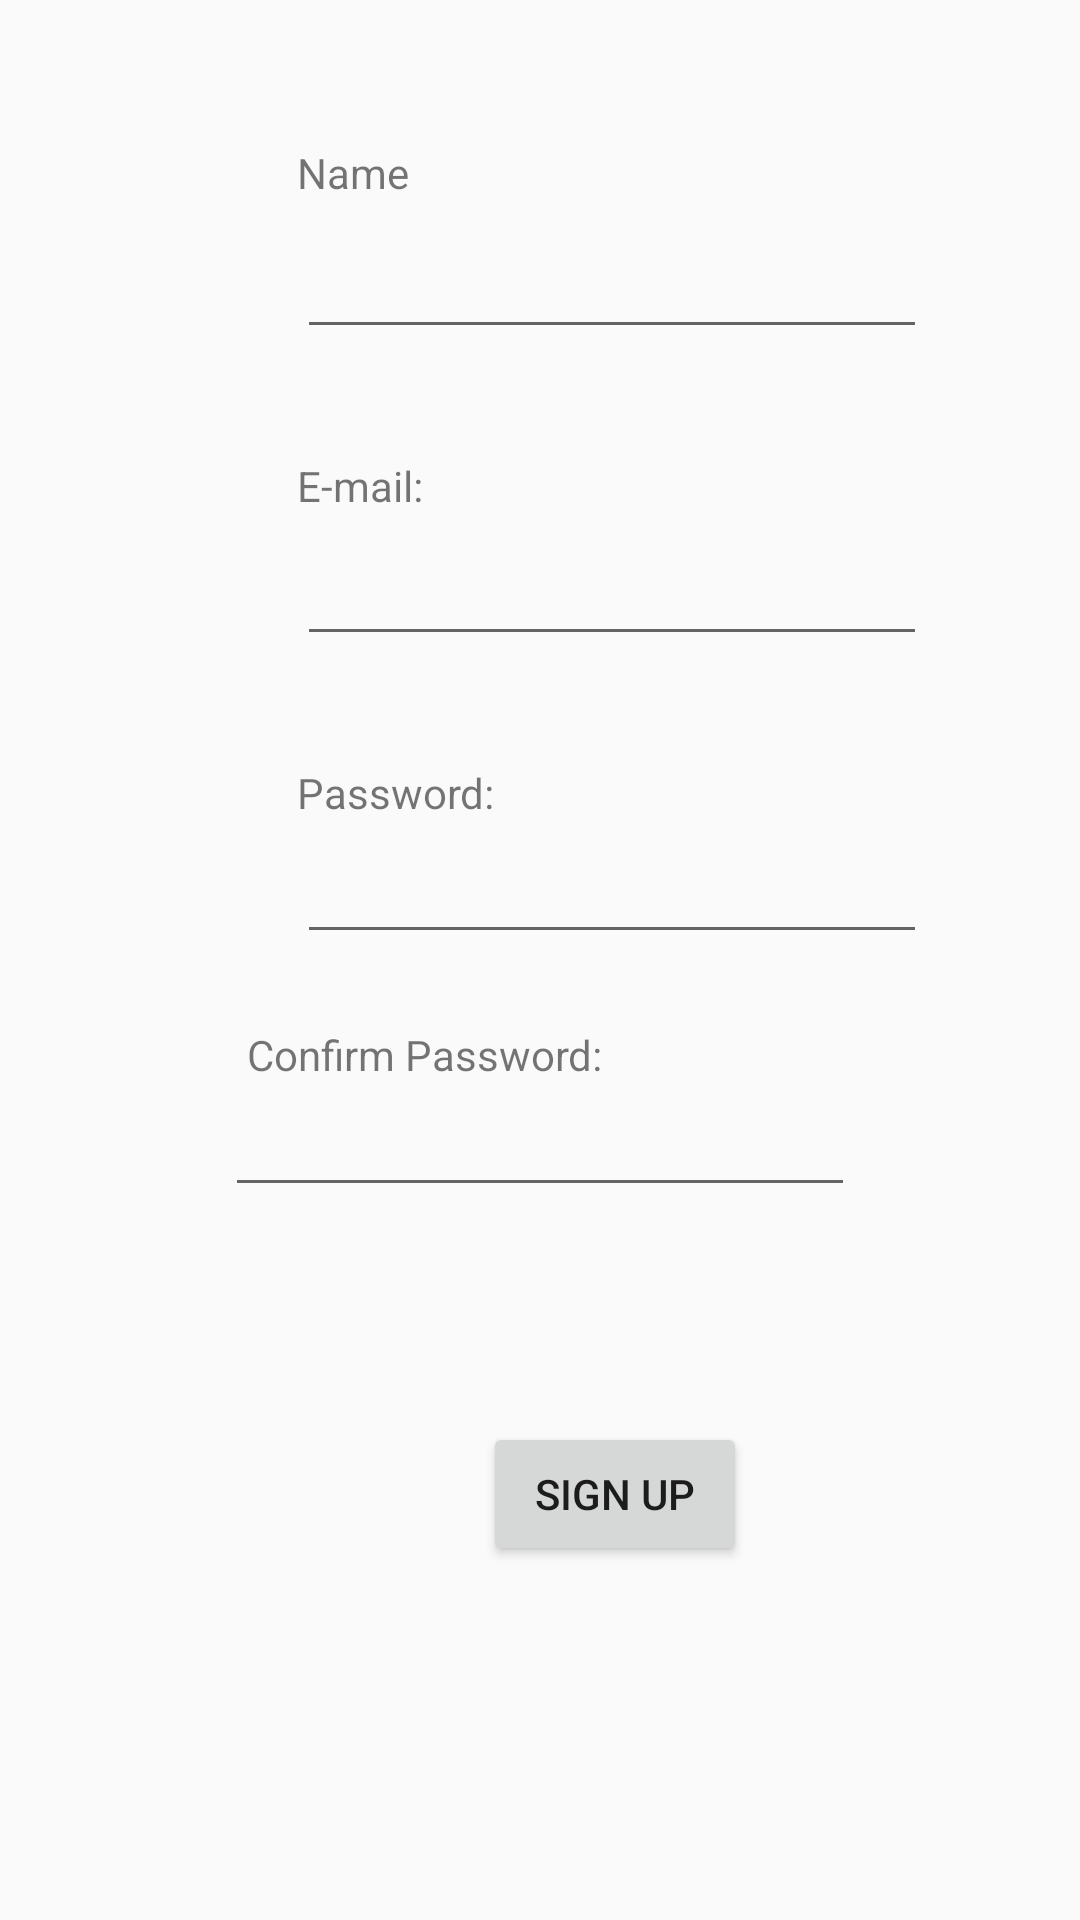

Produce the Android XML layout that renders to this screen, including the resource entries it uses.
<!-- AndroidManifest.xml: application theme AppTheme -->
<!-- res/layout/activity_account_signup.xml -->
<?xml version="1.0" encoding="utf-8"?>
<android.support.constraint.ConstraintLayout xmlns:android="http://schemas.android.com/apk/res/android"
    xmlns:app="http://schemas.android.com/apk/res-auto"
    xmlns:tools="http://schemas.android.com/tools"
    android:layout_width="match_parent"
    android:layout_height="match_parent"
    tools:context=".AccountSignup">

    <Button
        android:id="@+id/signup_btn"
        android:layout_width="wrap_content"
        android:layout_height="wrap_content"
        android:layout_marginStart="161dp"
        android:layout_marginEnd="162dp"
        android:onClick="createUser"
        android:text="@string/signup"
        app:layout_constraintBottom_toBottomOf="parent"
        app:layout_constraintEnd_toEndOf="parent"
        app:layout_constraintHorizontal_bias="0.0"
        app:layout_constraintStart_toStartOf="parent"
        app:layout_constraintTop_toBottomOf="@+id/confirm_pass"
        app:layout_constraintVertical_bias="0.377" />

    <EditText
        android:id="@+id/name_edit"
        android:layout_width="wrap_content"
        android:layout_height="wrap_content"
        android:layout_marginStart="99dp"
        android:layout_marginTop="5dp"
        android:layout_marginEnd="99dp"
        android:ems="10"
        android:inputType="textPersonName"
        app:layout_constraintEnd_toEndOf="parent"
        app:layout_constraintHorizontal_bias="0.0"
        app:layout_constraintStart_toStartOf="parent"
        app:layout_constraintTop_toBottomOf="@+id/name_text" />

    <EditText
        android:id="@+id/password_login"
        android:layout_width="wrap_content"
        android:layout_height="wrap_content"
        android:layout_marginStart="99dp"
        android:layout_marginEnd="99dp"
        android:ems="10"
        android:inputType="textPassword"
        app:layout_constraintEnd_toEndOf="parent"
        app:layout_constraintHorizontal_bias="0.0"
        app:layout_constraintStart_toStartOf="parent"
        app:layout_constraintTop_toBottomOf="@+id/password_text" />

    <EditText
        android:id="@+id/email_login"
        android:layout_width="wrap_content"
        android:layout_height="wrap_content"
        android:layout_marginStart="99dp"
        android:layout_marginTop="3dp"
        android:layout_marginEnd="99dp"
        android:ems="10"
        android:inputType="textEmailAddress"
        app:layout_constraintEnd_toEndOf="parent"
        app:layout_constraintHorizontal_bias="0.0"
        app:layout_constraintStart_toStartOf="parent"
        app:layout_constraintTop_toBottomOf="@+id/email_text" />

    <EditText
        android:id="@+id/confirm_pass"
        android:layout_width="wrap_content"
        android:layout_height="wrap_content"
        android:ems="10"
        android:inputType="textPassword"
        app:layout_constraintEnd_toEndOf="parent"
        app:layout_constraintStart_toStartOf="parent"
        app:layout_constraintTop_toBottomOf="@+id/textView3" />

    <TextView
        android:id="@+id/name_text"
        android:layout_width="80dp"
        android:layout_height="22dp"
        android:layout_marginStart="99dp"
        android:layout_marginTop="48dp"
        android:layout_marginEnd="232dp"
        android:text="Name"
        app:layout_constraintEnd_toEndOf="parent"
        app:layout_constraintHorizontal_bias="0.0"
        app:layout_constraintStart_toStartOf="parent"
        app:layout_constraintTop_toTopOf="parent" />

    <TextView
        android:id="@+id/email_text"
        android:layout_width="80dp"
        android:layout_height="22dp"
        android:layout_marginStart="99dp"
        android:layout_marginTop="36dp"
        android:layout_marginEnd="232dp"
        android:text="@string/email"
        app:layout_constraintEnd_toEndOf="parent"
        app:layout_constraintHorizontal_bias="0.0"
        app:layout_constraintStart_toStartOf="parent"
        app:layout_constraintTop_toBottomOf="@+id/name_edit" />

    <TextView
        android:id="@+id/textView3"
        android:layout_width="wrap_content"
        android:layout_height="wrap_content"
        android:layout_marginTop="24dp"
        android:text="@string/conf_pass"
        app:layout_constraintEnd_toEndOf="parent"
        app:layout_constraintHorizontal_bias="0.341"
        app:layout_constraintStart_toStartOf="parent"
        app:layout_constraintTop_toBottomOf="@+id/password_login" />

    <TextView
        android:id="@+id/password_text"
        android:layout_width="80dp"
        android:layout_height="22dp"
        android:layout_marginStart="99dp"
        android:layout_marginTop="36dp"
        android:layout_marginEnd="232dp"
        android:text="@string/password"
        app:layout_constraintEnd_toEndOf="parent"
        app:layout_constraintHorizontal_bias="0.0"
        app:layout_constraintStart_toStartOf="parent"
        app:layout_constraintTop_toBottomOf="@+id/email_login" />
</android.support.constraint.ConstraintLayout>
<!-- resources referenced by this layout -->
<resources>
  <string name="conf_pass">Confirm Password:</string>
  <string name="email">E-mail:</string>
  <string name="password">Password:</string>
  <string name="signup">Sign Up</string>
  <style name="AppTheme" parent="Theme.AppCompat.Light.NoActionBar">
          
          <item name="colorPrimary">@color/colorPrimary</item>
          <item name="colorPrimaryDark">@color/colorPrimaryDark</item>
          <item name="colorAccent">@color/colorAccent</item>
      </style>
  <color name="colorPrimary">#3E8FCE</color>
  <color name="colorPrimaryDark">#003157</color>
  <color name="colorAccent">#1B86D8</color>
</resources>
